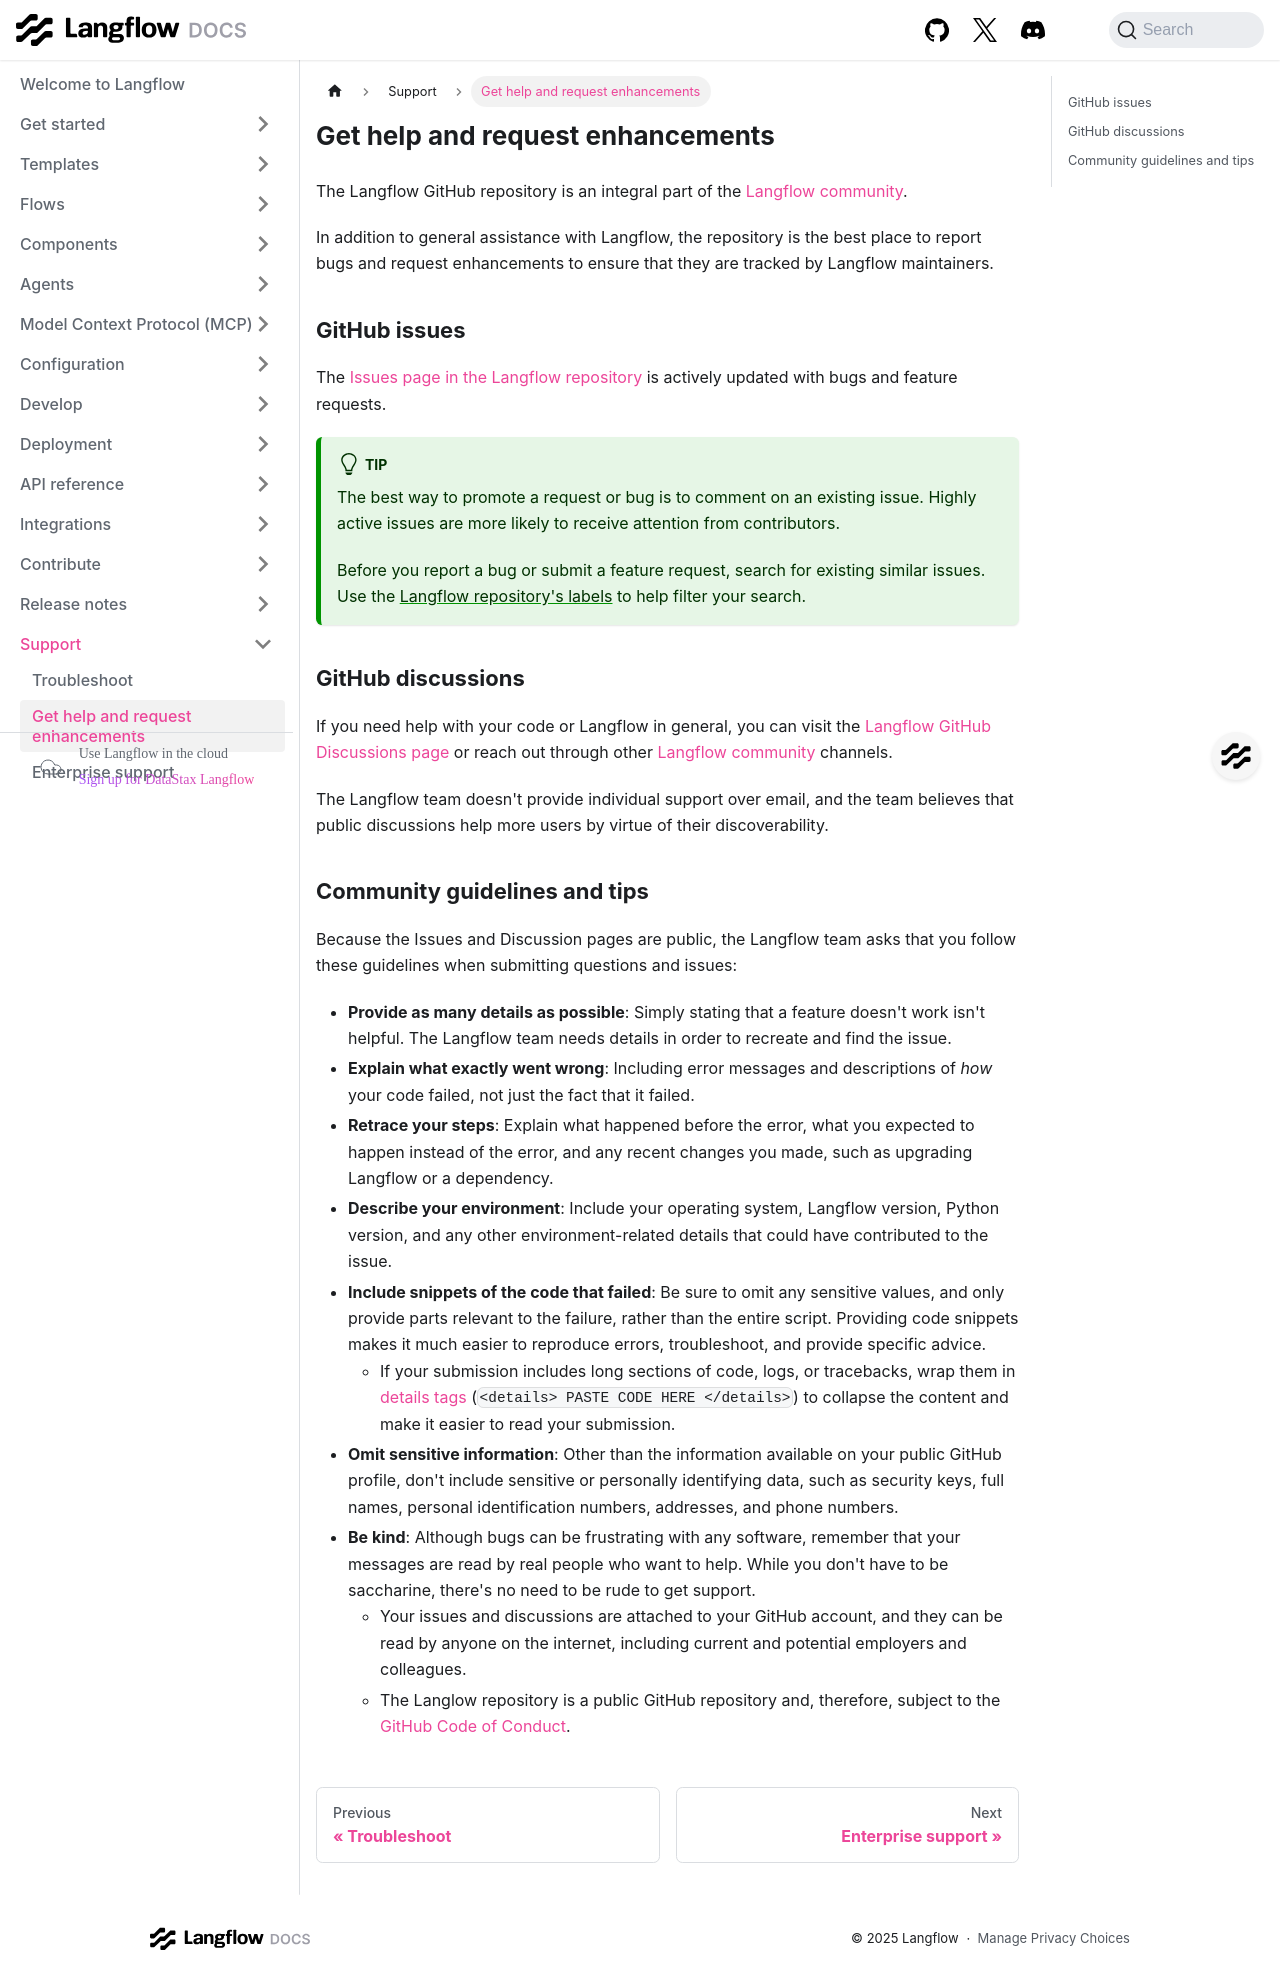

repository: DarkHawk727/langflow · page: contributing-github-issues.html · generator: docusaurus

---
title: Get help and request enhancements
slug: /contributing-github-issues
---

The Langflow GitHub repository is an integral part of the [Langflow community](/contributing-community).

In addition to general assistance with Langflow, the repository is the best place to report bugs and request enhancements to ensure that they are tracked by Langflow maintainers.

## GitHub issues

The [Issues page in the Langflow repository](https://github.com/langflow-ai/langflow/issues) is actively updated with bugs and feature requests.

:::tip
The best way to promote a request or bug is to comment on an existing issue.
Highly active issues are more likely to receive attention from contributors.

Before you report a bug or submit a feature request, search for existing similar issues.
Use the [Langflow repository's labels](https://github.com/langflow-ai/langflow/labels) to help filter your search.
:::

## GitHub discussions

If you need help with your code or Langflow in general, you can visit the [Langflow GitHub Discussions page](https://github.com/langflow-ai/langflow/discussions) or reach out through other [Langflow community](/contributing-community) channels.

The Langflow team doesn't provide individual support over email, and the team believes that public discussions help more users by virtue of their discoverability.

## Community guidelines and tips

Because the Issues and Discussion pages are public, the Langflow team asks that you follow these guidelines when submitting questions and issues:

* **Provide as many details as possible**: Simply stating that a feature doesn't work isn't helpful. The Langflow team needs details in order to recreate and find the issue.
* **Explain what exactly went wrong**: Including error messages and descriptions of _how_ your code failed, not just the fact that it failed.
* **Retrace your steps**: Explain what happened before the error, what you expected to happen instead of the error, and any recent changes you made, such as upgrading Langflow or a dependency.
* **Describe your environment**: Include your operating system, Langflow version, Python version, and any other environment-related details that could have contributed to the issue.
* **Include snippets of the code that failed**: Be sure to omit any sensitive values, and only provide parts relevant to the failure, rather than the entire script. Providing code snippets makes it much easier to reproduce errors, troubleshoot, and provide specific advice.
  * If your submission includes long sections of code, logs, or tracebacks, wrap them in [details tags](https://developer.mozilla.org/en/docs/Web/HTML/Element/details) (`<details> PASTE CODE HERE </details>`) to collapse the content and make it easier to read your submission.
* **Omit sensitive information**: Other than the information available on your public GitHub profile, don't include sensitive or personally identifying data, such as security keys, full names, personal identification numbers, addresses, and phone numbers.
* **Be kind**: Although bugs can be frustrating with any software, remember that your messages are read by real people who want to help. While you don't have to be saccharine, there's no need to be rude to get support.
  * Your issues and discussions are attached to your GitHub account, and they can be read by anyone on the internet, including current and potential employers and colleagues.
  * The Langlow repository is a public GitHub repository and, therefore, subject to the [GitHub Code of Conduct](https://docs.github.com/en/site-policy/github-terms/github-community-code-of-conduct).
